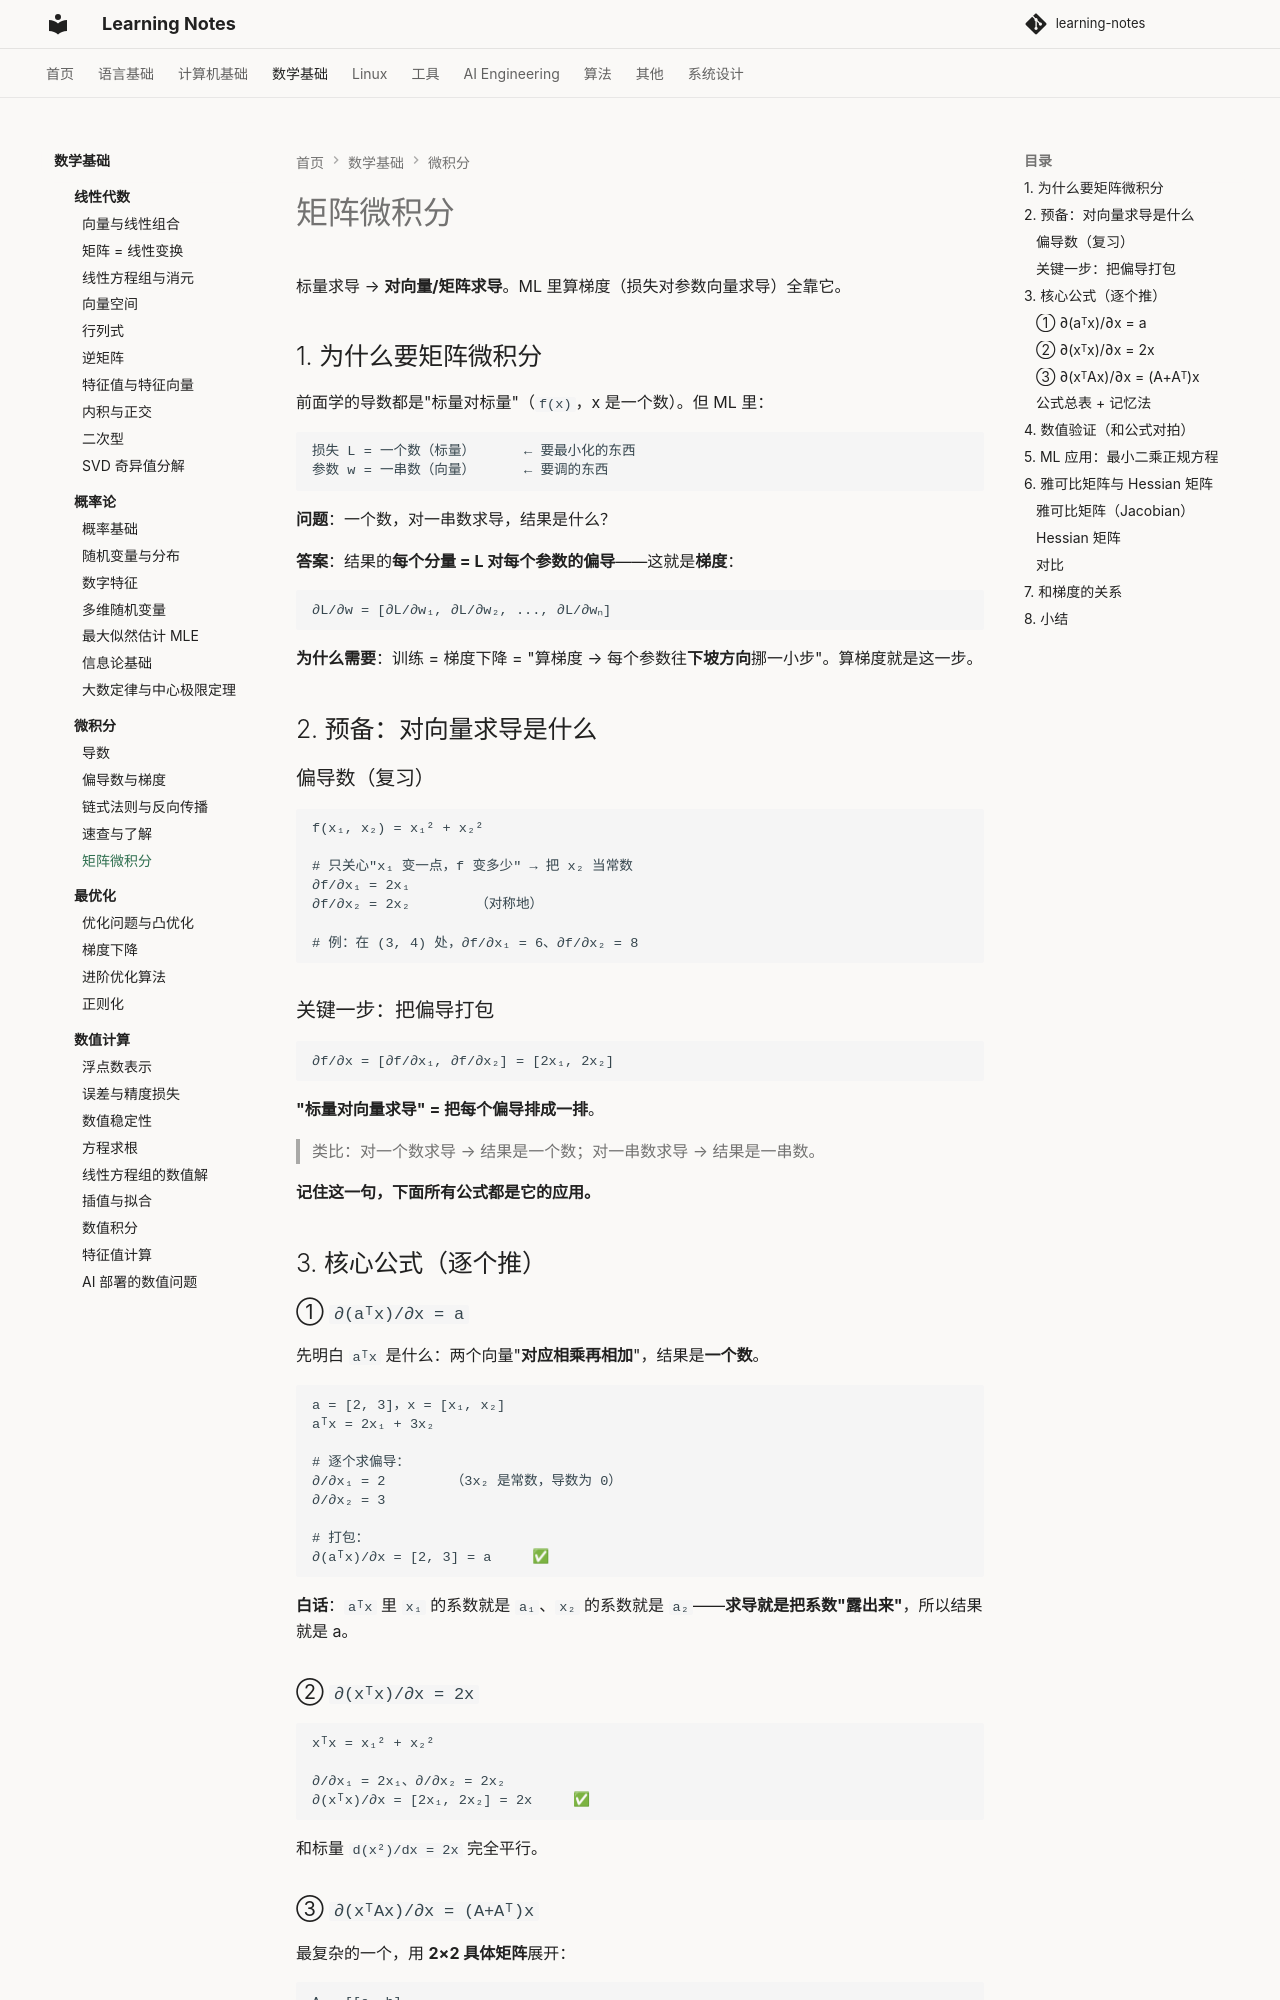

repository: handwan/learning-notes · page: 03-math/calculus/05-矩阵微积分/index.html · generator: mkdocs

# 矩阵微积分

标量求导 → **对向量/矩阵求导**。ML 里算梯度（损失对参数向量求导）全靠它。

## 1. 为什么要矩阵微积分

前面学的导数都是"标量对标量"（`f(x)`，x 是一个数）。但 ML 里：

```
损失 L = 一个数（标量）      ← 要最小化的东西
参数 w = 一串数（向量）      ← 要调的东西
```

**问题**：一个数，对一串数求导，结果是什么？

**答案**：结果的**每个分量 = L 对每个参数的偏导**——这就是**梯度**：

```
∂L/∂w = [∂L/∂w₁, ∂L/∂w₂, ..., ∂L/∂wₙ]
```

**为什么需要**：训练 = 梯度下降 = "算梯度 → 每个参数往**下坡方向**挪一小步"。算梯度就是这一步。

## 2. 预备：对向量求导是什么

### 偏导数（复习）

```
f(x₁, x₂) = x₁² + x₂²

# 只关心"x₁ 变一点，f 变多少" → 把 x₂ 当常数
∂f/∂x₁ = 2x₁
∂f/∂x₂ = 2x₂        （对称地）

# 例：在 (3, 4) 处，∂f/∂x₁ = 6、∂f/∂x₂ = 8
```

### 关键一步：把偏导打包

```
∂f/∂x = [∂f/∂x₁, ∂f/∂x₂] = [2x₁, 2x₂]
```

**"标量对向量求导" = 把每个偏导排成一排**。

> 类比：对一个数求导 → 结果是一个数；对一串数求导 → 结果是一串数。

**记住这一句，下面所有公式都是它的应用。**

## 3. 核心公式（逐个推）

### ① `∂(aᵀx)/∂x = a`

先明白 `aᵀx` 是什么：两个向量"**对应相乘再相加**"，结果是**一个数**。

```
a = [2, 3]，x = [x₁, x₂]
aᵀx = 2x₁ + 3x₂

# 逐个求偏导：
∂/∂x₁ = 2        （3x₂ 是常数，导数为 0）
∂/∂x₂ = 3

# 打包：
∂(aᵀx)/∂x = [2, 3] = a     ✅
```

**白话**：`aᵀx` 里 `x₁` 的系数就是 `a₁`、`x₂` 的系数就是 `a₂`——**求导就是把系数"露出来"**，所以结果就是 a。

### ② `∂(xᵀx)/∂x = 2x`

```
xᵀx = x₁² + x₂²

∂/∂x₁ = 2x₁、∂/∂x₂ = 2x₂
∂(xᵀx)/∂x = [2x₁, 2x₂] = 2x     ✅
```

和标量 `d(x²)/dx = 2x` 完全平行。
